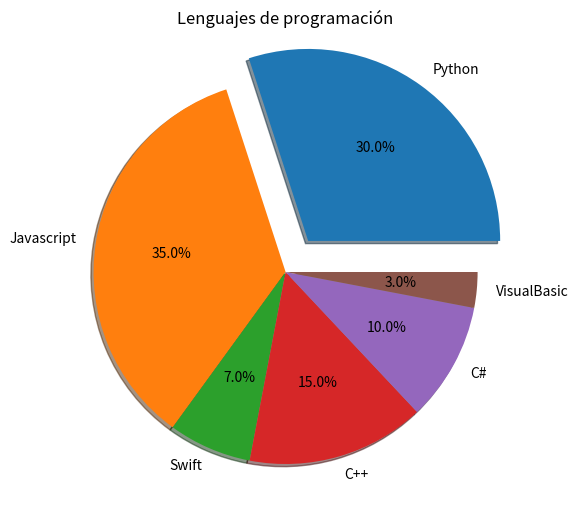

This chart was generated by the following Python code:
import matplotlib.pyplot as plt
#Para añadir sombreado
from matplotlib.patches import Shadow

# Creamos una figura y sus ejes
figura = plt.figure(figsize=(6, 6))
ejes = figura.add_axes([0.1, 0.1, 0.8, 0.8])

#Etiquetas
labels = 'Python', 'Javascript', 'Swift', 'C++', 'C#', 'VisualBasic'
#Valores por cada una de las etiquetas
fracs = [30, 35, 7, 15, 10, 3]

#Separo un quesito con explode
explode = (0.2, 0, 0, 0, 0, 0)

#Creamos los quesitos
quesitos = ejes.pie(fracs, explode=explode, labels=labels, autopct='%1.1f%%')

#Loop para añadir etiqueta y borde
for w in quesitos[0]:
    # Añadir la etiqueta
    w.set_gid(w.get_label())

    # Sin bordes en los quesitos
    w.set_edgecolor("none")

#Por cada quesito, añadiremos sombra --> estética
for w in quesitos[0]:
    # Añade sombras
    s = Shadow(w, -0.01, -0.01)
    s.set_gid(w.get_gid() + "_shadow")
    s.set_zorder(w.get_zorder() - 0.1)
    ejes.add_patch(s)

# Añadimos título
plt.title("Lenguajes de programación")

# Guarda en un archivo png
plt.savefig('quesitos.png')

# Lo muestra
plt.show()




